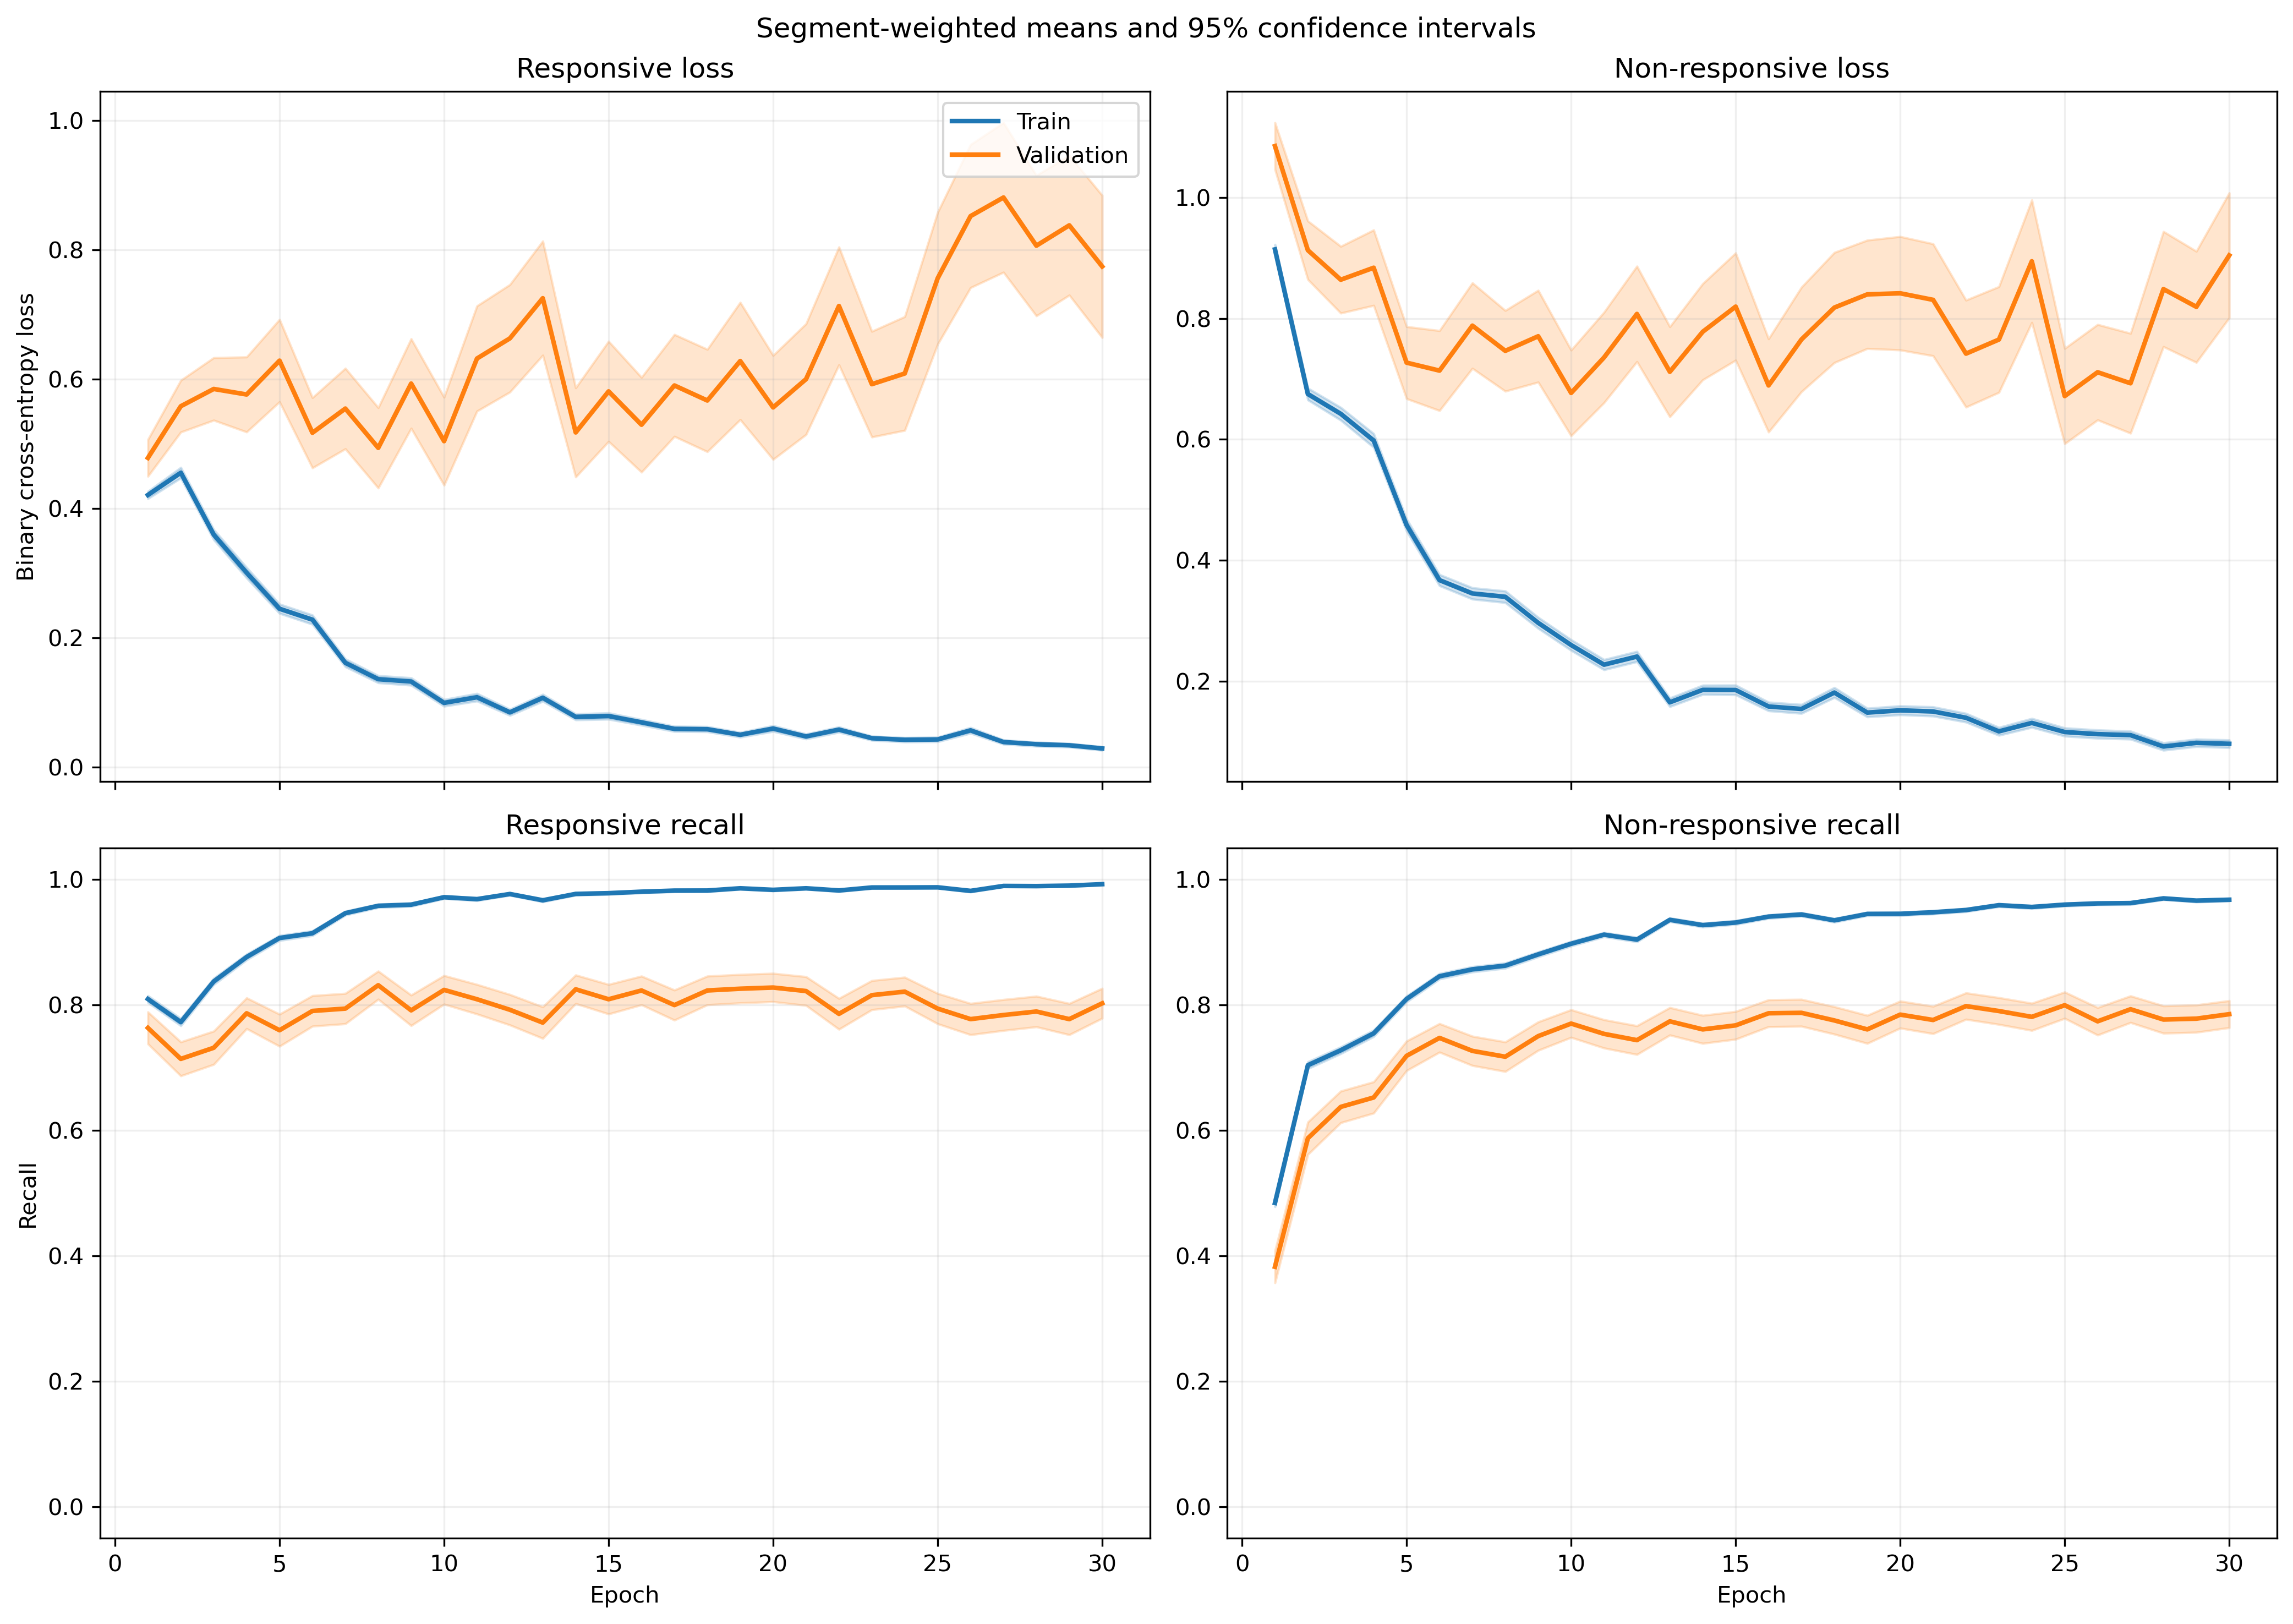

Values plotted in this chart, from the file beside it:
fold, epoch, split, r_loss, r_loss_count, r_loss_sum, r_loss_sum_sq, r_recall, r_recall_count, r_recall_sum, r_recall_sum_sq, nr_loss, nr_loss_count, nr_loss_sum, nr_loss_sum_sq, nr_recall, nr_recall_count, nr_recall_sum, nr_recall_sum_sq
1, 1, train, 0.4183, 1063, 444.6, 390.4, 0.8043, 1063, 855.0, 855.0, 0.9153, 1401, 1282, 1897, 0.5118, 1401, 717.0, 717.0
1, 1, validation, 0.09358, 10, 0.9358, 0.1089, 1.0, 10, 10.0, 10.0, , 0, 0.0, 0.0, , 0, 0.0, 0.0
1, 2, train, 0.4959, 1063, 527.1, 748.3, 0.7733, 1063, 822.0, 822.0, 0.5733, 1401, 803.2, 1300, 0.7445, 1401, 1043, 1043
1, 2, validation, 0.08761, 10, 0.8761, 0.1136, 1.0, 10, 10.0, 10.0, , 0, 0.0, 0.0, , 0, 0.0, 0.0
1, 3, train, 0.2914, 1063, 309.7, 298.3, 0.8645, 1063, 919.0, 919.0, 0.6318, 1401, 885.2, 1462, 0.7295, 1401, 1022, 1022
1, 3, validation, 0.04112, 10, 0.4112, 0.02402, 1.0, 10, 10.0, 10.0, , 0, 0.0, 0.0, , 0, 0.0, 0.0
1, 4, train, 0.2536, 1063, 269.6, 326.6, 0.8975, 1063, 954.0, 954.0, 0.5776, 1401, 809.2, 1590, 0.7609, 1401, 1066, 1066
1, 4, validation, 0.04388, 10, 0.4388, 0.02559, 1.0, 10, 10.0, 10.0, , 0, 0.0, 0.0, , 0, 0.0, 0.0
1, 5, train, 0.1975, 1063, 209.9, 228.5, 0.9257, 1063, 984.0, 984.0, 0.4993, 1401, 699.5, 1364, 0.7809, 1401, 1094, 1094
1, 5, validation, 0.04484, 10, 0.4484, 0.07371, 1.0, 10, 10.0, 10.0, , 0, 0.0, 0.0, , 0, 0.0, 0.0
1, 6, train, 0.2308, 1063, 245.4, 340.6, 0.9247, 1063, 983.0, 983.0, 0.2684, 1401, 376, 618.6, 0.8829, 1401, 1237, 1237
1, 6, validation, 0.1616, 10, 1.616, 1.728, 0.9, 10, 9.0, 9.0, , 0, 0.0, 0.0, , 0, 0.0, 0.0
1, 7, train, 0.1249, 1063, 132.7, 183.5, 0.9586, 1063, 1019, 1019, 0.3029, 1401, 424.4, 894.9, 0.8715, 1401, 1221, 1221
1, 7, validation, 0.0183, 10, 0.183, 0.005894, 1.0, 10, 10.0, 10.0, , 0, 0.0, 0.0, , 0, 0.0, 0.0
1, 8, train, 0.1284, 1063, 136.4, 250, 0.9567, 1063, 1017, 1017, 0.3676, 1401, 515, 1247, 0.8522, 1401, 1194, 1194
1, 8, validation, 0.006076, 10, 0.06076, 0.0004812, 1.0, 10, 10.0, 10.0, , 0, 0.0, 0.0, , 0, 0.0, 0.0
1, 9, train, 0.07983, 1063, 84.86, 80.71, 0.9821, 1063, 1044, 1044, 0.2645, 1401, 370.6, 743, 0.8915, 1401, 1249, 1249
1, 9, validation, 0.01665, 10, 0.1665, 0.01247, 1.0, 10, 10.0, 10.0, , 0, 0.0, 0.0, , 0, 0.0, 0.0
1, 10, train, 0.07757, 1063, 82.45, 164.4, 0.9765, 1063, 1038, 1038, 0.3606, 1401, 505.2, 1505, 0.8765, 1401, 1228, 1228
1, 10, validation, 0.002473, 10, 0.02473, 7.855306148485397e-05, 1.0, 10, 10.0, 10.0, , 0, 0.0, 0.0, , 0, 0.0, 0.0
1, 11, train, 0.08485, 1063, 90.2, 181.4, 0.9708, 1063, 1032, 1032, 0.2199, 1401, 308.1, 909.4, 0.9193, 1401, 1288, 1288
1, 11, validation, 0.003144, 10, 0.03144, 0.0001488, 1.0, 10, 10.0, 10.0, , 0, 0.0, 0.0, , 0, 0.0, 0.0
1, 12, train, 0.08059, 1063, 85.67, 157.6, 0.9812, 1063, 1043, 1043, 0.1389, 1401, 194.6, 501, 0.9465, 1401, 1326, 1326
1, 12, validation, 0.005435, 10, 0.05435, 0.000694, 1.0, 10, 10.0, 10.0, , 0, 0.0, 0.0, , 0, 0.0, 0.0
1, 13, train, 0.08591, 1063, 91.32, 138.2, 0.9708, 1063, 1032, 1032, 0.1427, 1401, 199.9, 488.6, 0.9429, 1401, 1321, 1321
1, 13, validation, 0.005574, 10, 0.05574, 0.0006251, 1.0, 10, 10.0, 10.0, , 0, 0.0, 0.0, , 0, 0.0, 0.0
1, 14, train, 0.05886, 1063, 62.57, 58.88, 0.9812, 1063, 1043, 1043, 0.1789, 1401, 250.7, 552.8, 0.9293, 1401, 1302, 1302
1, 14, validation, 0.007954, 10, 0.07954, 0.002001, 1.0, 10, 10.0, 10.0, , 0, 0.0, 0.0, , 0, 0.0, 0.0
1, 15, train, 0.1445, 1063, 153.6, 405.2, 0.9558, 1063, 1016, 1016, 0.1043, 1401, 146.1, 348.6, 0.96, 1401, 1345, 1345
1, 15, validation, 0.004686, 10, 0.04686, 0.000347, 1.0, 10, 10.0, 10.0, , 0, 0.0, 0.0, , 0, 0.0, 0.0
1, 16, train, 0.2076, 1063, 220.7, 615.8, 0.9351, 1063, 994.0, 994.0, 0.122, 1401, 171, 385.1, 0.9515, 1401, 1333, 1333
1, 16, validation, 0.006844, 10, 0.06844, 0.00077, 1.0, 10, 10.0, 10.0, , 0, 0.0, 0.0, , 0, 0.0, 0.0
1, 17, train, 0.03397, 1063, 36.11, 62.26, 0.9925, 1063, 1055, 1055, 0.1919, 1401, 268.9, 681.8, 0.9265, 1401, 1298, 1298
1, 17, validation, 0.002918, 10, 0.02918, 0.0001241, 1.0, 10, 10.0, 10.0, , 0, 0.0, 0.0, , 0, 0.0, 0.0
1, 18, train, 0.03425, 1063, 36.41, 36.74, 0.9915, 1063, 1054, 1054, 0.1767, 1401, 247.6, 695.1, 0.9372, 1401, 1313, 1313
1, 18, validation, 0.004124, 10, 0.04124, 0.0002274, 1.0, 10, 10.0, 10.0, , 0, 0.0, 0.0, , 0, 0.0, 0.0
1, 19, train, 0.02785, 1063, 29.61, 29.18, 0.9944, 1063, 1057, 1057, 0.1478, 1401, 207, 526.2, 0.9479, 1401, 1328, 1328
1, 19, validation, 0.002977, 10, 0.02977, 0.0001155, 1.0, 10, 10.0, 10.0, , 0, 0.0, 0.0, , 0, 0.0, 0.0
1, 20, train, 0.02656, 1063, 28.23, 27.31, 0.9944, 1063, 1057, 1057, 0.1365, 1401, 191.2, 509.7, 0.9515, 1401, 1333, 1333
1, 20, validation, 0.00211, 10, 0.0211, 5.8204150263918564e-05, 1.0, 10, 10.0, 10.0, , 0, 0.0, 0.0, , 0, 0.0, 0.0
1, 21, train, 0.08796, 1063, 93.5, 184.6, 0.9661, 1063, 1027, 1027, 0.2779, 1401, 389.3, 1460, 0.9143, 1401, 1281, 1281
1, 21, validation, 0.001816, 10, 0.01816, 8.006473785826529e-05, 1.0, 10, 10.0, 10.0, , 0, 0.0, 0.0, , 0, 0.0, 0.0
1, 22, train, 0.03018, 1063, 32.08, 22.19, 0.9915, 1063, 1054, 1054, 0.1548, 1401, 216.8, 536.1, 0.9372, 1401, 1313, 1313
1, 22, validation, 0.002899, 10, 0.02899, 0.0001078, 1.0, 10, 10.0, 10.0, , 0, 0.0, 0.0, , 0, 0.0, 0.0
1, 23, train, 0.02434, 1063, 25.87, 9.648, 0.9944, 1063, 1057, 1057, 0.2117, 1401, 296.7, 715.8, 0.9201, 1401, 1289, 1289
1, 23, validation, 0.01042, 10, 0.1042, 0.002419, 1.0, 10, 10.0, 10.0, , 0, 0.0, 0.0, , 0, 0.0, 0.0
1, 24, train, 0.04132, 1063, 43.92, 56.28, 0.9915, 1063, 1054, 1054, 0.08638, 1401, 121, 345.5, 0.975, 1401, 1366, 1366
1, 24, validation, 0.001925, 10, 0.01925, 5.2207831913619884e-05, 1.0, 10, 10.0, 10.0, , 0, 0.0, 0.0, , 0, 0.0, 0.0
1, 25, train, 0.05858, 1063, 62.27, 83.94, 0.9784, 1063, 1040, 1040, 0.08454, 1401, 118.4, 325.9, 0.9693, 1401, 1358, 1358
1, 25, validation, 0.06747, 10, 0.6747, 0.4393, 1.0, 10, 10.0, 10.0, , 0, 0.0, 0.0, , 0, 0.0, 0.0
1, 26, train, 0.05747, 1063, 61.09, 254.9, 0.9849, 1063, 1047, 1047, 0.1791, 1401, 251, 995.8, 0.9458, 1401, 1325, 1325
1, 26, validation, 0.000657, 10, 0.00657, 1.0835954981303075e-05, 1.0, 10, 10.0, 10.0, , 0, 0.0, 0.0, , 0, 0.0, 0.0
1, 27, train, 0.02896, 1063, 30.79, 58.54, 0.9915, 1063, 1054, 1054, 0.07944, 1401, 111.3, 342.3, 0.9743, 1401, 1365, 1365
1, 27, validation, 0.001219, 10, 0.01219, 2.114491962856846e-05, 1.0, 10, 10.0, 10.0, , 0, 0.0, 0.0, , 0, 0.0, 0.0
1, 28, train, 0.01354, 1063, 14.39, 3.026, 0.9991, 1063, 1062, 1062, 0.09856, 1401, 138.1, 336.2, 0.9615, 1401, 1347, 1347
1, 28, validation, 0.001708, 10, 0.01708, 6.96385279752576e-05, 1.0, 10, 10.0, 10.0, , 0, 0.0, 0.0, , 0, 0.0, 0.0
1, 29, train, 0.01569, 1063, 16.68, 7.452, 0.9972, 1063, 1060, 1060, 0.09412, 1401, 131.9, 295.2, 0.9657, 1401, 1353, 1353
1, 29, validation, 0.003031, 10, 0.03031, 0.0002795, 1.0, 10, 10.0, 10.0, , 0, 0.0, 0.0, , 0, 0.0, 0.0
1, 30, train, 0.0179, 1063, 19.03, 11.73, 0.9962, 1063, 1059, 1059, 0.0573, 1401, 80.28, 231.8, 0.9807, 1401, 1374, 1374
1, 30, validation, 0.007674, 10, 0.07674, 0.004177, 1.0, 10, 10.0, 10.0, , 0, 0.0, 0.0, , 0, 0.0, 0.0
... 1,140 more rows
